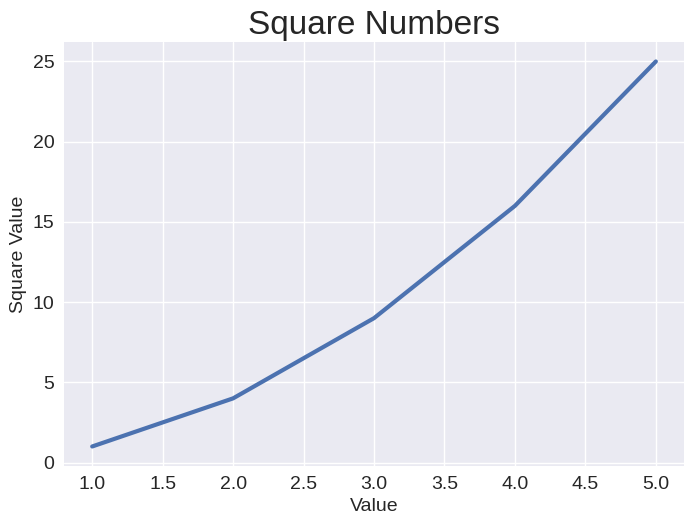

Generate this figure with matplotlib:
import matplotlib.pyplot as plt

input_values = [1, 2, 3, 4, 5]
squares = [1, 4, 9, 16, 25]

plt.style.use('seaborn-v0_8')

fig, ax = plt.subplots()
ax.plot(input_values, squares, linewidth = 3)

#Set char ttitle and label axes
ax.set_title("Square Numbers", fontsize = 24)
ax.set_xlabel("Value", fontsize = 14)
ax.set_ylabel("Square Value", fontsize = 14)

#Set size of tick labels
ax.tick_params(labelsize = 14)

plt.show()

#print(plt.style.available)